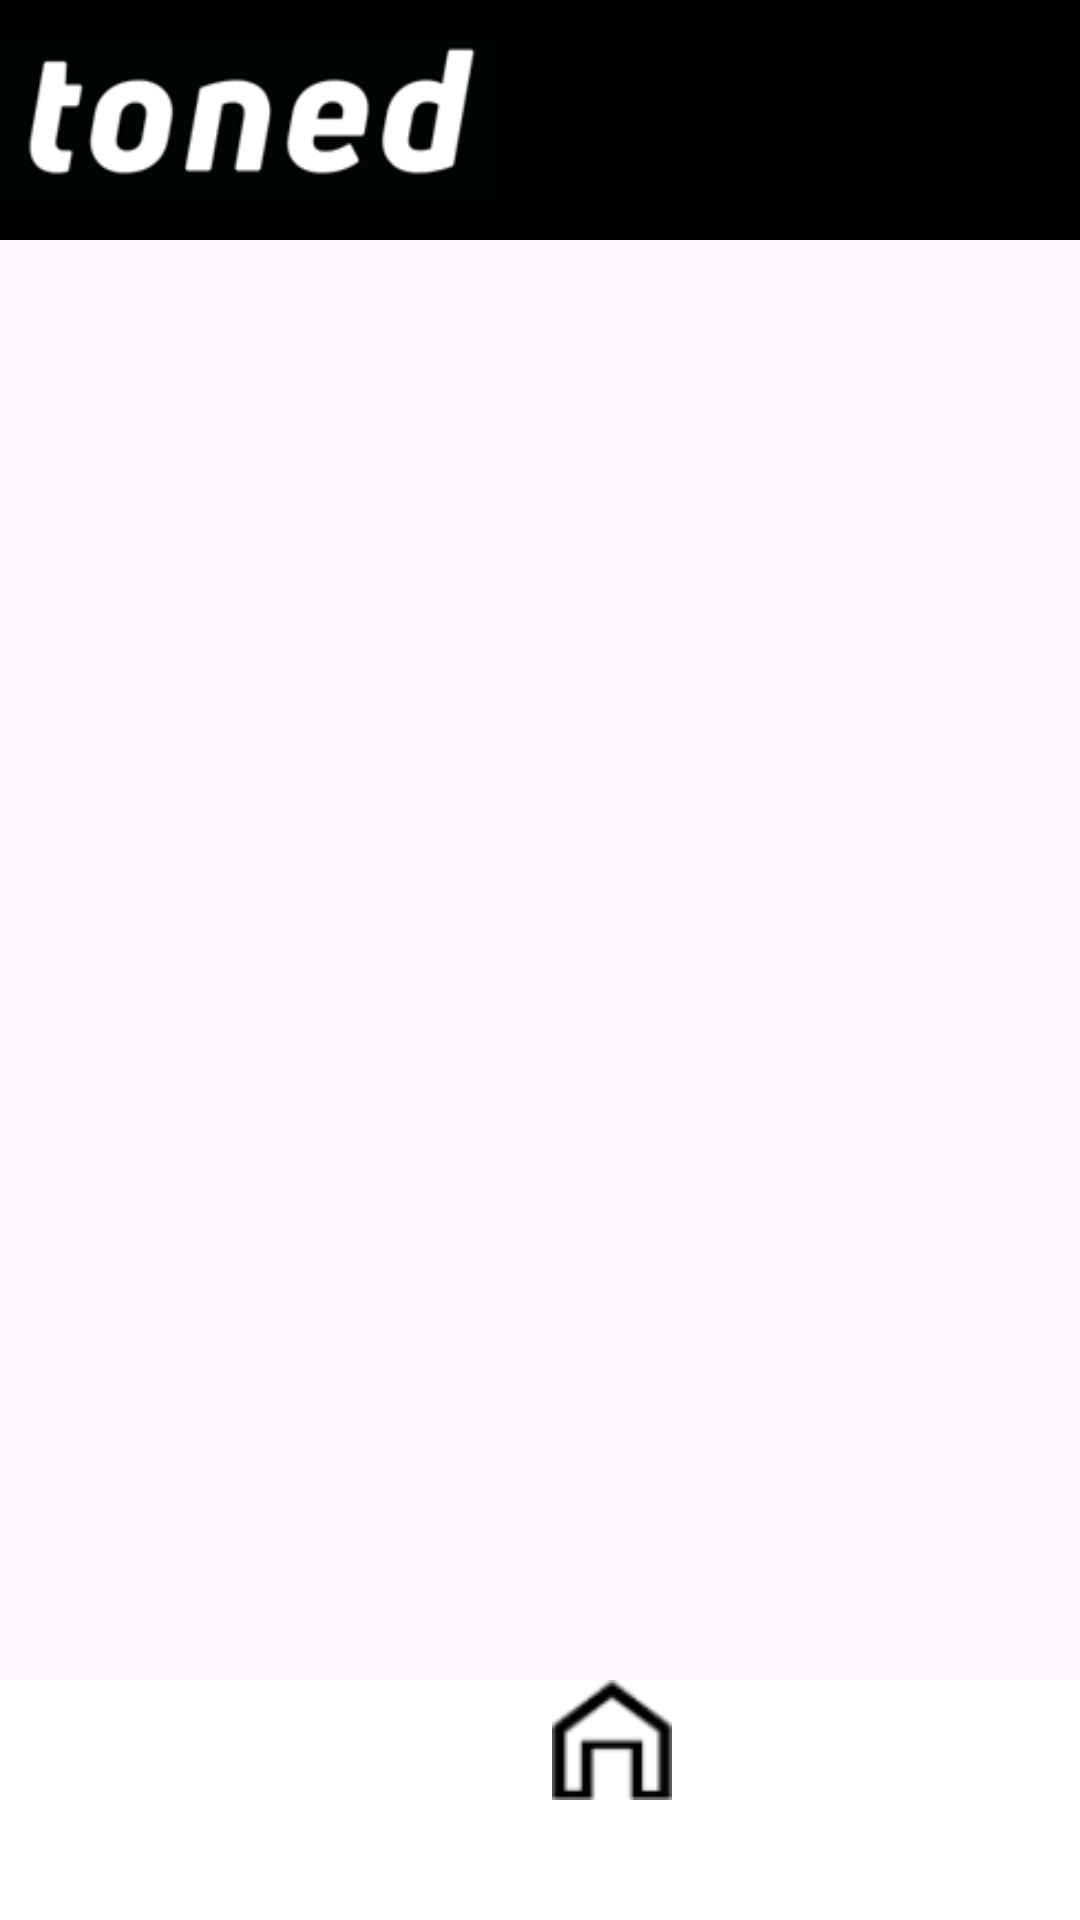

Produce the Android XML layout that renders to this screen, including the resource entries it uses.
<!-- AndroidManifest.xml: application theme Theme.CS_102_Project -->
<!-- res/layout/activity_main.xml -->
<?xml version="1.0" encoding="utf-8"?>
<androidx.constraintlayout.widget.ConstraintLayout xmlns:android="http://schemas.android.com/apk/res/android"
    xmlns:app="http://schemas.android.com/apk/res-auto"
    xmlns:tools="http://schemas.android.com/tools"
    android:layout_width="match_parent"
    android:layout_height="match_parent"
    tools:context=".MainActivity">

    <androidx.constraintlayout.widget.ConstraintLayout
        android:layout_width="match_parent"
        android:layout_height="80dp"
        android:background="@color/black"
        app:layout_constraintEnd_toEndOf="parent"
        app:layout_constraintStart_toStartOf="parent"
        app:layout_constraintTop_toTopOf="parent">

        <ImageView
            android:id="@+id/imageView"
            android:layout_width="165dp"
            android:layout_height="78dp"
            app:layout_constraintBottom_toBottomOf="parent"
            app:layout_constraintStart_toStartOf="parent"
            app:layout_constraintTop_toTopOf="parent"
            app:srcCompat="@drawable/tonedlogo" />
    </androidx.constraintlayout.widget.ConstraintLayout>

    <androidx.constraintlayout.widget.ConstraintLayout
        android:layout_width="match_parent"
        android:layout_height="80dp"
        android:background="@color/white"
        app:layout_constraintBottom_toBottomOf="parent"
        app:layout_constraintEnd_toEndOf="parent"
        app:layout_constraintHorizontal_bias="0.0"
        app:layout_constraintStart_toStartOf="parent">

        <ImageButton
            android:id="@+id/imageButton7"
            android:layout_width="wrap_content"
            android:layout_height="wrap_content"
            android:layout_marginStart="16dp"
            android:background="@android:color/transparent"
            app:layout_constraintStart_toStartOf="parent"
            app:srcCompat="@drawable/mapicon"
            tools:layout_editor_absoluteY="20dp" />

        <ImageButton
            android:id="@+id/imageButton8"
            android:layout_width="wrap_content"
            android:layout_height="wrap_content"
            android:layout_marginStart="40dp"
            android:background="@android:color/transparent"
            app:layout_constraintStart_toEndOf="@+id/imageButton7"
            app:srcCompat="@drawable/workouticon"
            tools:layout_editor_absoluteY="20dp" />

        <ImageButton
            android:id="@+id/imageButton9"
            android:layout_width="wrap_content"
            android:layout_height="wrap_content"
            android:layout_marginStart="48dp"
            android:background="@android:color/transparent"
            app:layout_constraintStart_toEndOf="@+id/imageButton8"
            app:srcCompat="@drawable/homeicon"
            tools:layout_editor_absoluteY="20dp" />

        <ImageButton
            android:id="@+id/imageButton10"
            android:layout_width="wrap_content"
            android:layout_height="wrap_content"
            android:layout_marginStart="36dp"
            android:background="@android:color/transparent"
            app:layout_constraintStart_toEndOf="@+id/imageButton9"
            app:srcCompat="@drawable/streakicon"
            tools:layout_editor_absoluteY="20dp" />

        <ImageButton
            android:id="@+id/imageButton11"
            android:layout_width="wrap_content"
            android:layout_height="wrap_content"
            android:layout_marginStart="48dp"
            android:background="@android:color/transparent"
            app:layout_constraintStart_toEndOf="@+id/imageButton10"
            app:srcCompat="@drawable/settingsicon"
            tools:layout_editor_absoluteY="20dp" />
    </androidx.constraintlayout.widget.ConstraintLayout>

</androidx.constraintlayout.widget.ConstraintLayout>
<!-- resources referenced by this layout -->
<resources>
  <color name="black">#FF000000</color>
  <color name="white">#FFFFFFFF</color>
  <!-- drawable homeicon: png bitmap (drawable, 5557 bytes) -->
  <!-- drawable mapicon: png bitmap (drawable, 1052 bytes) -->
  <!-- drawable settingsicon: png bitmap (drawable, 911 bytes) -->
  <!-- drawable streakicon: png bitmap (drawable, 1141 bytes) -->
  <!-- drawable tonedlogo: png bitmap (drawable, 8426 bytes) -->
  <!-- drawable workouticon: png bitmap (drawable, 753 bytes) -->
  <style name="Theme.CS_102_Project" parent="Base.Theme.CS_102_Project" />
  <style name="Base.Theme.CS_102_Project" parent="Theme.Material3.DayNight.NoActionBar">
          
          
      </style>
</resources>
